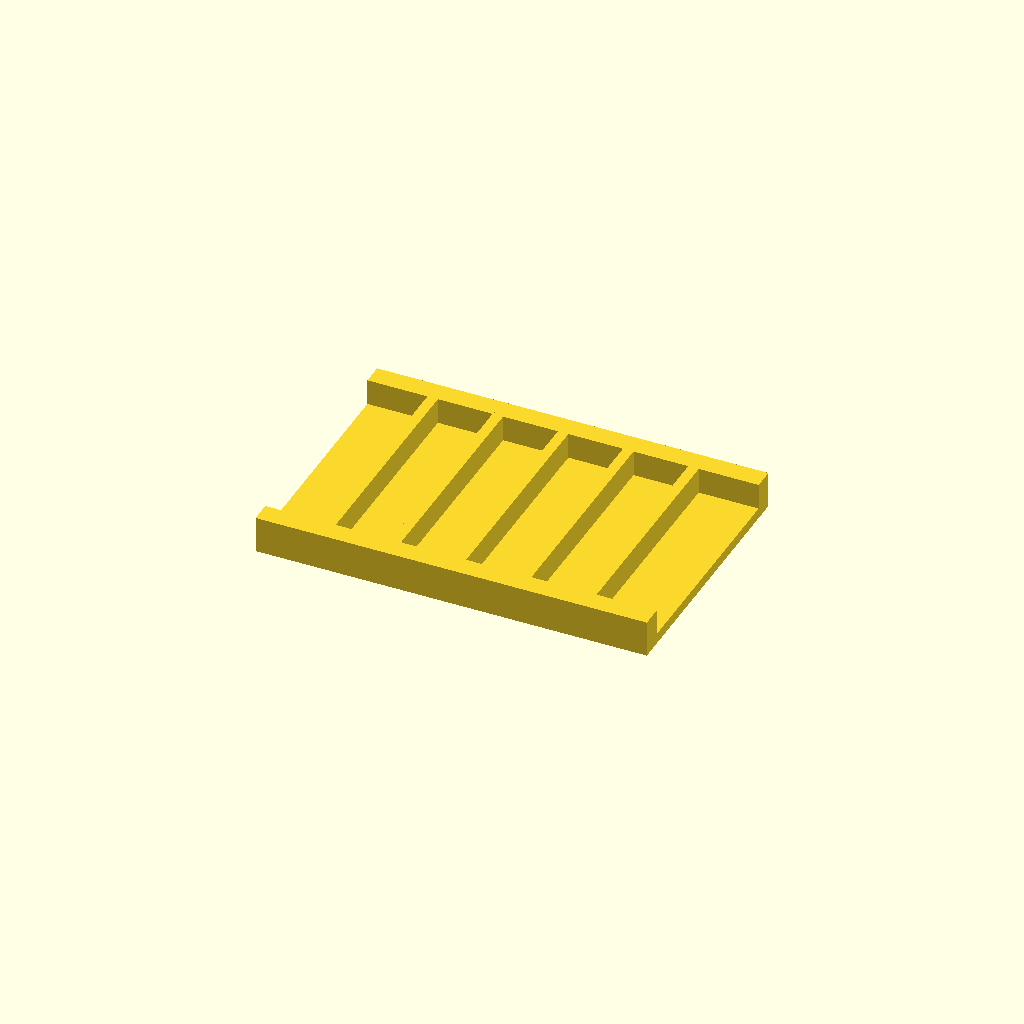
Cell 1: the model at its default parameters.
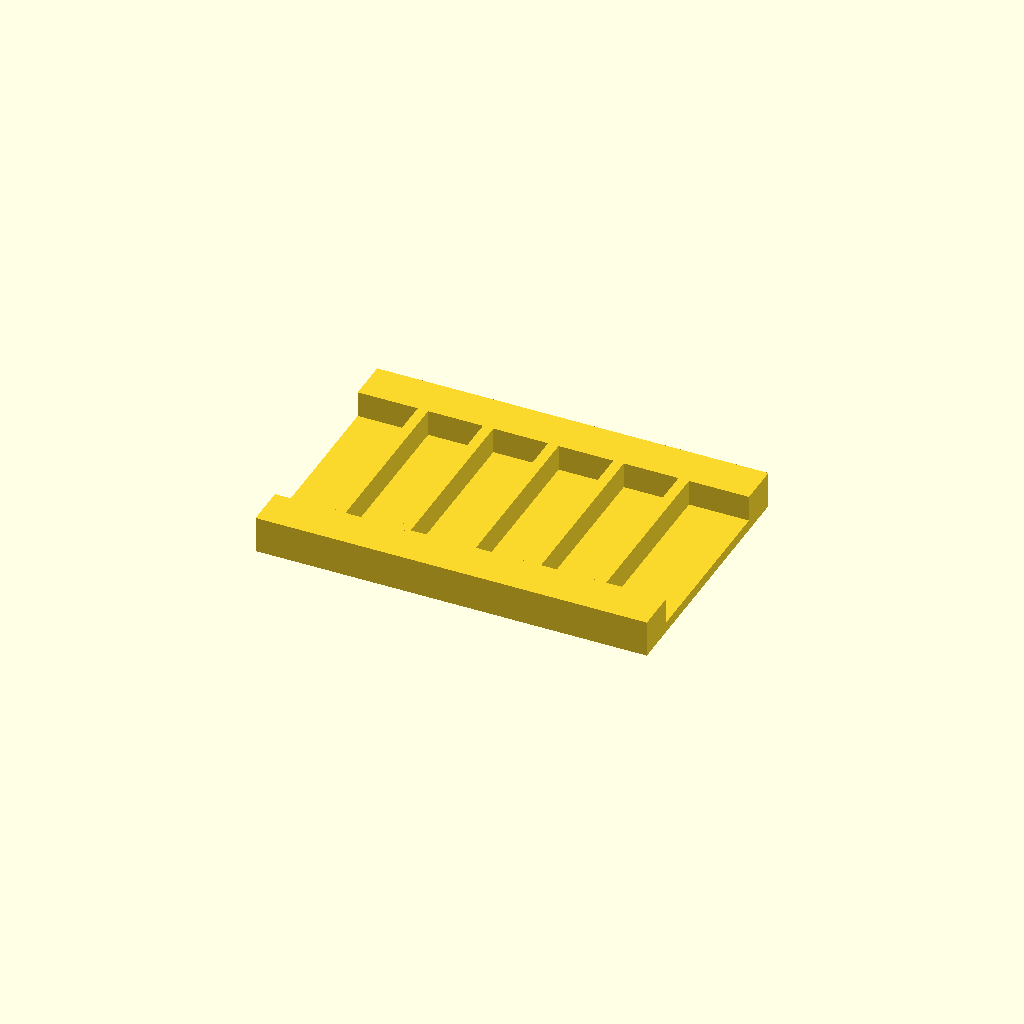
Cell 2: rail_w = 16 (everything else at default).
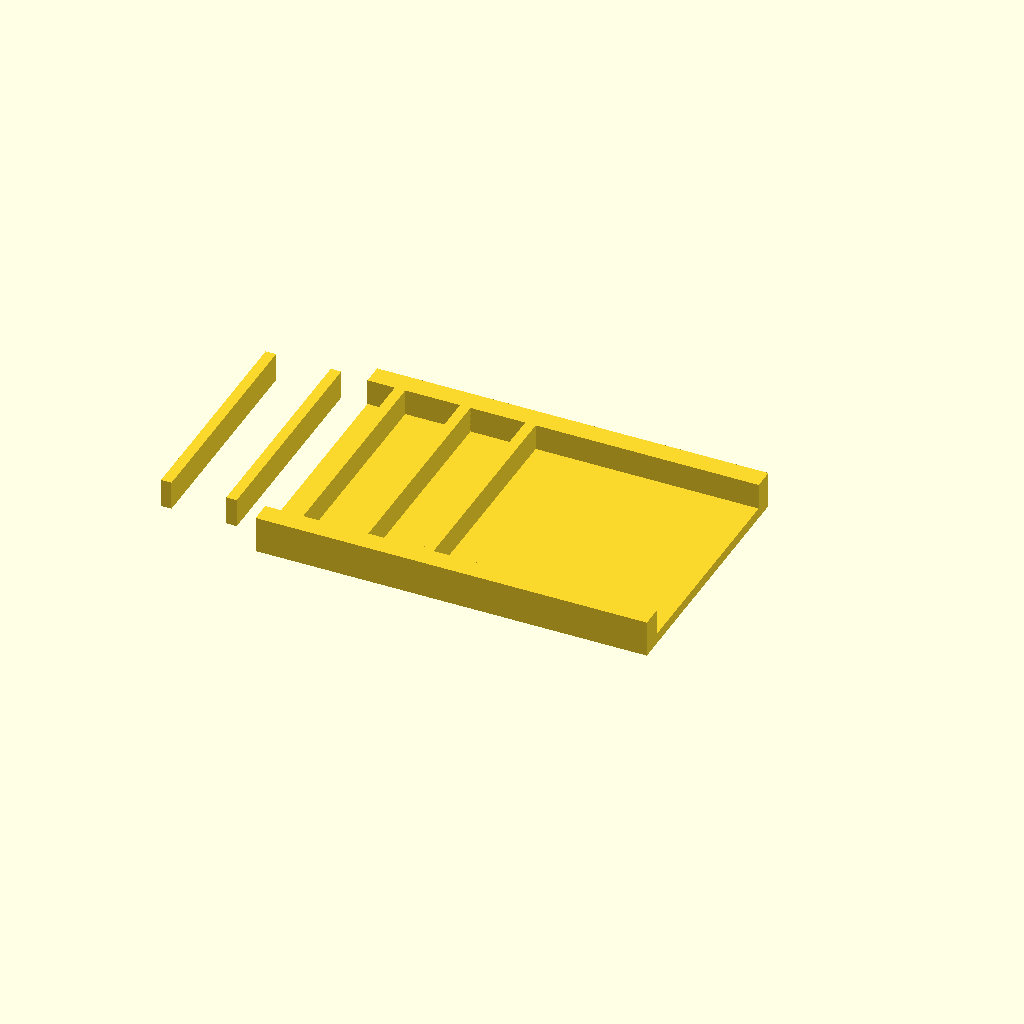
Cell 3: the same model with ribs = 10.
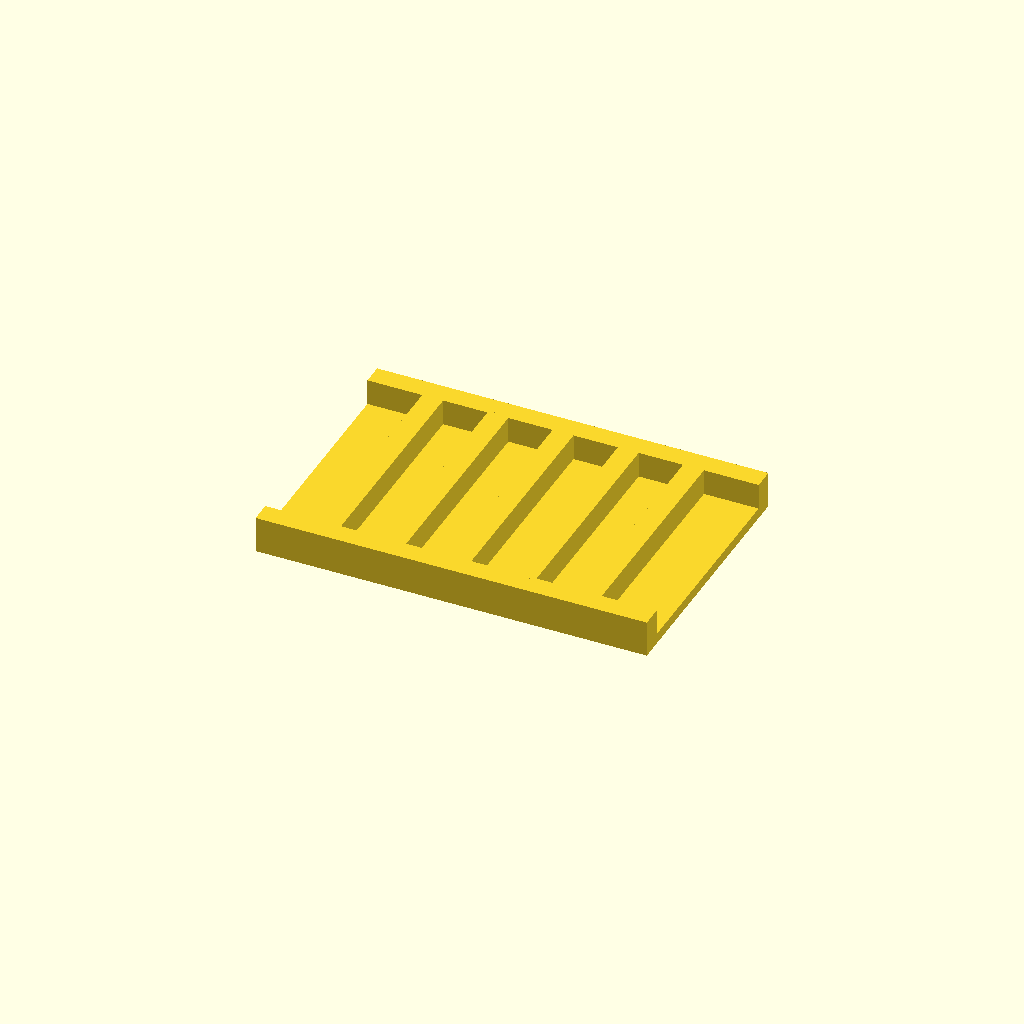
Cell 4: rib_t = 8 (everything else at default).
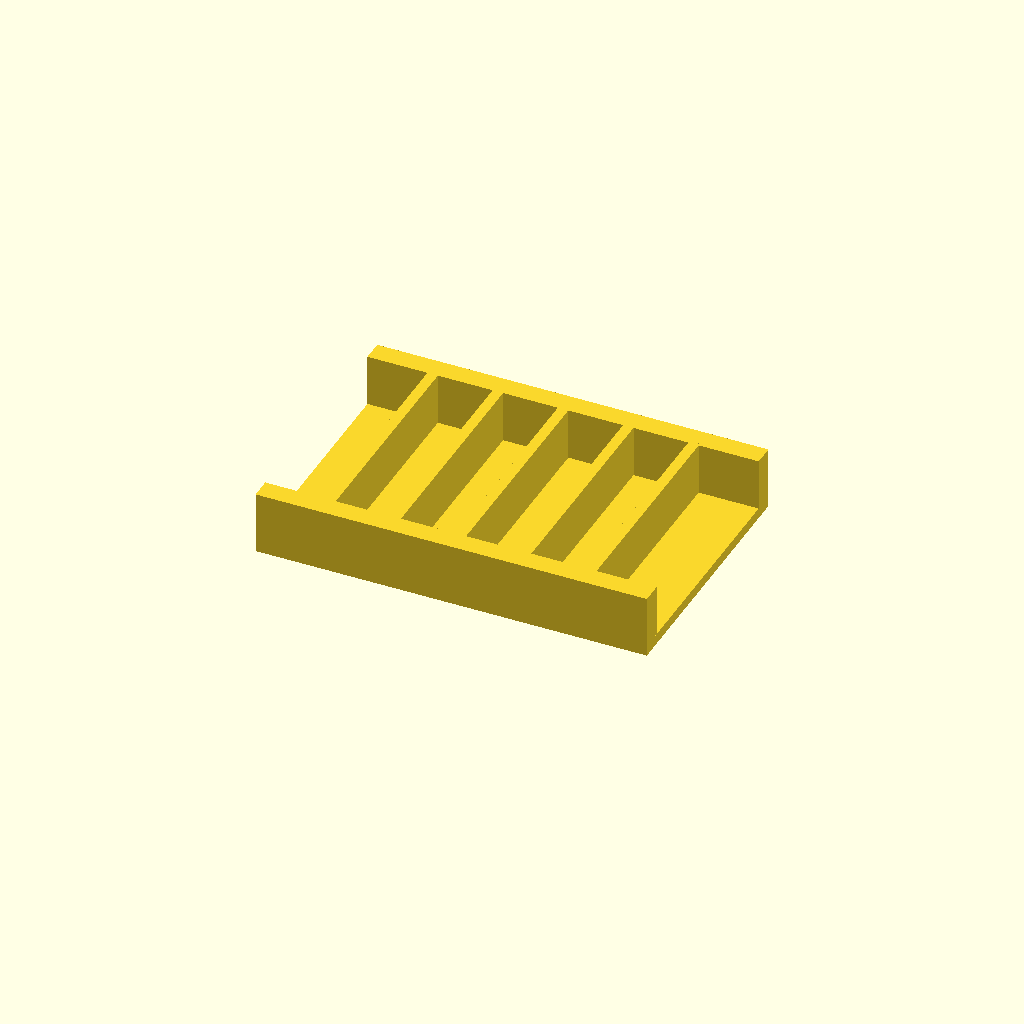
Cell 5: the same model with rib_h = 20.
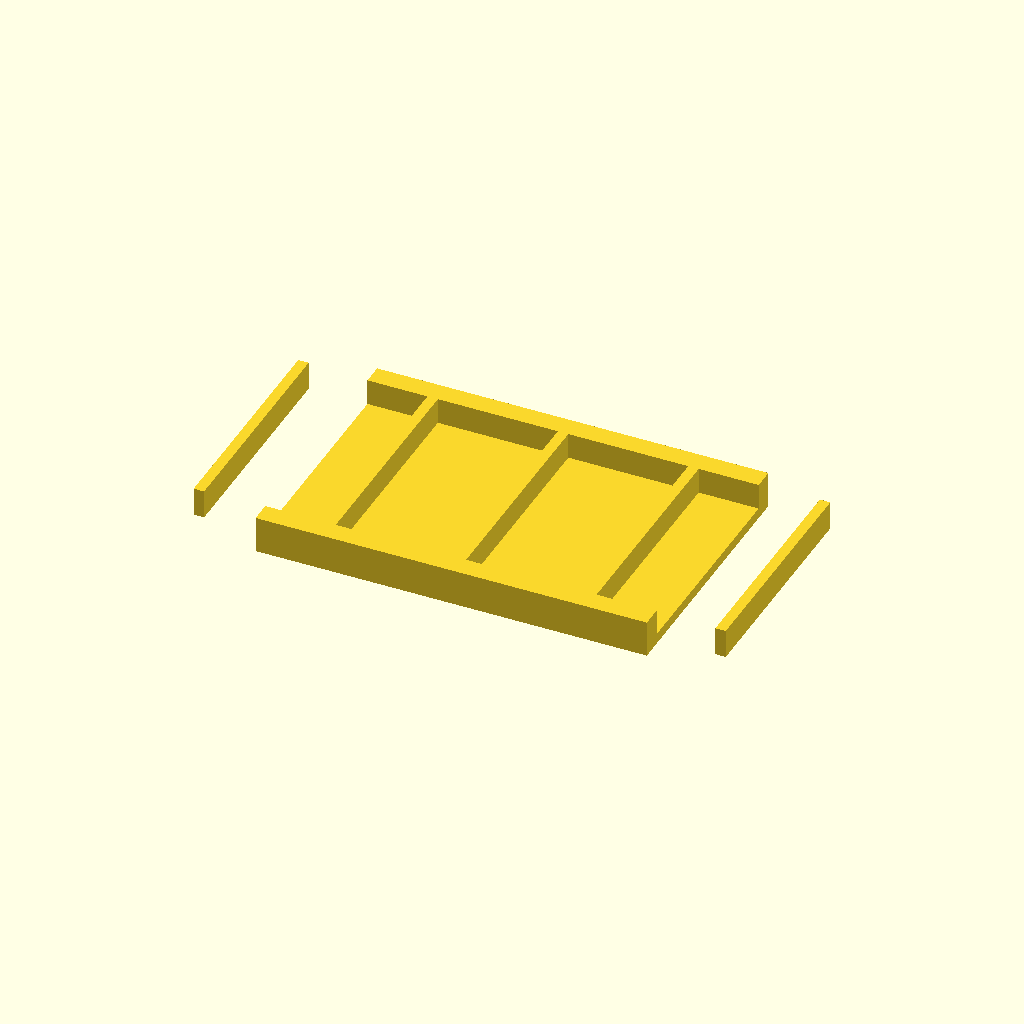
Cell 6: pitch = 50 (everything else at default).
One fixed orthographic camera (rotation 55°, 0°, 25°; colour scheme Cornfield) for every cell.
Source of the model, optional_data/data/place1/ribframes/part_0193.scad:
$fn = 32;

// ----------------------------------------------------------------------
// Rib frame 150 x 100 x 14
// 5 ribs at 25 mm pitch
// ----------------------------------------------------------------------

// --- parameters (mm) ---
frame = [150, 100, 4];  // base plate size (x, y, z)
rail_w = 8;             // side rail width
ribs = 5;               // number of ribs
rib_t = 4;              // rib thickness
rib_h = 10;             // rib height above the base plate
pitch = 25;             // pitch between rib centres

// --- derived feature positions (mm) ---
span = (ribs - 1) * pitch;          // = 100   distance between the outer ribs
origin_x = -span / 2;               // = -50   X of the first rib
rib_len = frame[1] - 2 * rail_w + 2;  // = 86   rib length, 1 mm into each rail
feature_centers = [
  [origin_x + 0 * pitch, 0],
  [origin_x + 1 * pitch, 0],
  [origin_x + 2 * pitch, 0],
  [origin_x + 3 * pitch, 0],
  [origin_x + 4 * pitch, 0]
];   // rib centre line, drives the rib loop

// base plate, two side rails, then the ribs read straight off feature_centers
union() {
  translate([-frame[0] / 2, -frame[1] / 2, 0]) cube(frame);
  translate([-frame[0] / 2, -frame[1] / 2, 0]) cube([frame[0], rail_w, frame[2] + rib_h]);
  translate([-frame[0] / 2, frame[1] / 2 - rail_w, 0]) cube([frame[0], rail_w, frame[2] + rib_h]);
  for (centre = feature_centers)
    translate([centre[0] - rib_t / 2, centre[1] - rib_len / 2, frame[2] - 1])
      cube([rib_t, rib_len, rib_h + 1]);
}
Customizer parameters (derived from the source; name, type, default, range or options):
frame: vector, default [150, 100, 4]
rail_w: number, default 8
ribs: number, default 5
rib_t: number, default 4
rib_h: number, default 10
pitch: number, default 25
